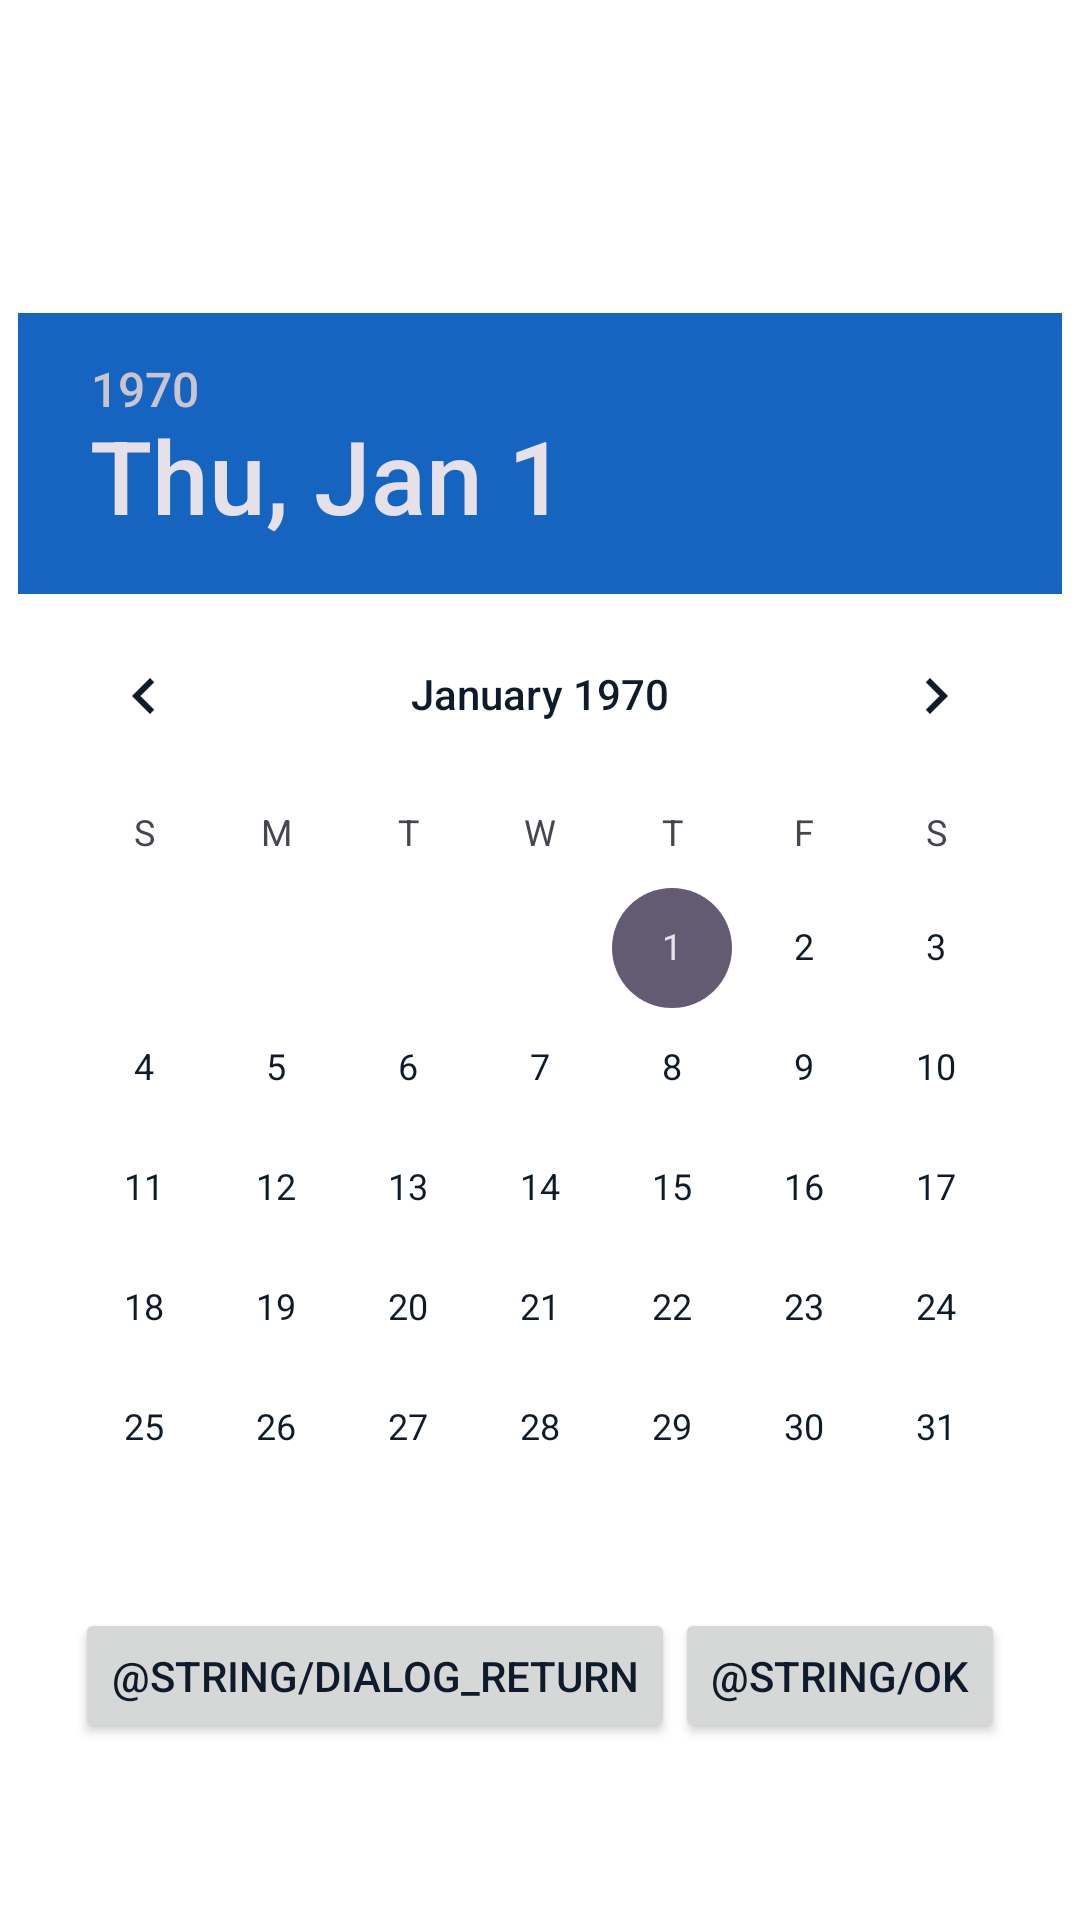

Reconstruct the res/layout file that produces this screen, plus the resources it refers to.
<!-- AndroidManifest.xml: application theme Theme.KimyoTest -->
<!-- res/layout/dialog_data_picker.xml -->
<?xml version="1.0" encoding="utf-8"?>
<androidx.constraintlayout.widget.ConstraintLayout xmlns:android="http://schemas.android.com/apk/res/android"
    android:layout_width="match_parent"
    android:layout_height="match_parent"
    xmlns:app="http://schemas.android.com/apk/res-auto"
    android:background="?attr/colorSurface">
    <DatePicker
        android:id="@+id/datePicker"
        android:layout_width="wrap_content"
        android:layout_height="wrap_content"
        android:datePickerMode="calendar"
        app:layout_constraintTop_toTopOf="parent"
        app:layout_constraintBottom_toBottomOf="parent"
        app:layout_constraintStart_toStartOf="parent"
        app:layout_constraintEnd_toEndOf="parent"
        android:headerBackground="?attr/colorPrimary"
        android:theme="@android:style/Widget.Material.DatePicker"
        android:calendarTextColor="?attr/colorOnSurface" />
    <Button
        android:id="@+id/return2"
        android:layout_width="wrap_content"
        android:layout_height="45dp"
        android:text="@string/dialog_return"
        android:layout_marginStart="50dp"
        app:layout_constraintTop_toBottomOf="@id/datePicker"
        app:layout_constraintEnd_toStartOf="@id/ok"
        app:layout_constraintStart_toStartOf="parent"/>
    <Button
        android:id="@+id/ok"
        android:layout_width="wrap_content"
        android:layout_height="45dp"
        android:text="@string/ok"
        app:layout_constraintTop_toBottomOf="@id/datePicker"
        app:layout_constraintEnd_toEndOf="parent"
        app:layout_constraintStart_toEndOf="@id/return2"
        android:layout_marginEnd="50dp"/>
</androidx.constraintlayout.widget.ConstraintLayout>
<!-- resources referenced by this layout -->
<resources>
  <style name="Theme.KimyoTest" parent="Base.Theme.KimyoTest" />
  <style name="Base.Theme.KimyoTest" parent="Theme.Material3.DayNight.NoActionBar">
          
          <item name="android:windowBackground">@color/chem_background_light</item>
          <item name="android:textColorPrimary">@color/chem_on_surface_light</item>
          <item name="colorPrimary">@color/chem_primary_light</item>
          <item name="colorOnPrimary">@color/chem_surface_light</item>
          <item name="colorSurface">@color/chem_surface_light</item>
          <item name="colorOnSurface">@color/chem_on_surface_light</item>
          <item name="colorOutline">@color/chem_outline_light</item>
          <item name="colorPrimaryContainer">@color/chem_toolbar_light</item>
          <item name="colorSurfaceVariant">@color/chem_surface_variant_light</item>
      </style>
  <color name="chem_background_light">#F0F7FF</color>
  <color name="chem_on_surface_light">#0D1B2A</color>
  <color name="chem_primary_light">#1565C0</color>
  <color name="chem_surface_light">#FFFFFF</color>
  <color name="chem_outline_light">#90A4AE</color>
  <color name="chem_toolbar_light">#0D47A1</color>
  <color name="chem_surface_variant_light">#E3F2FD</color>
</resources>
